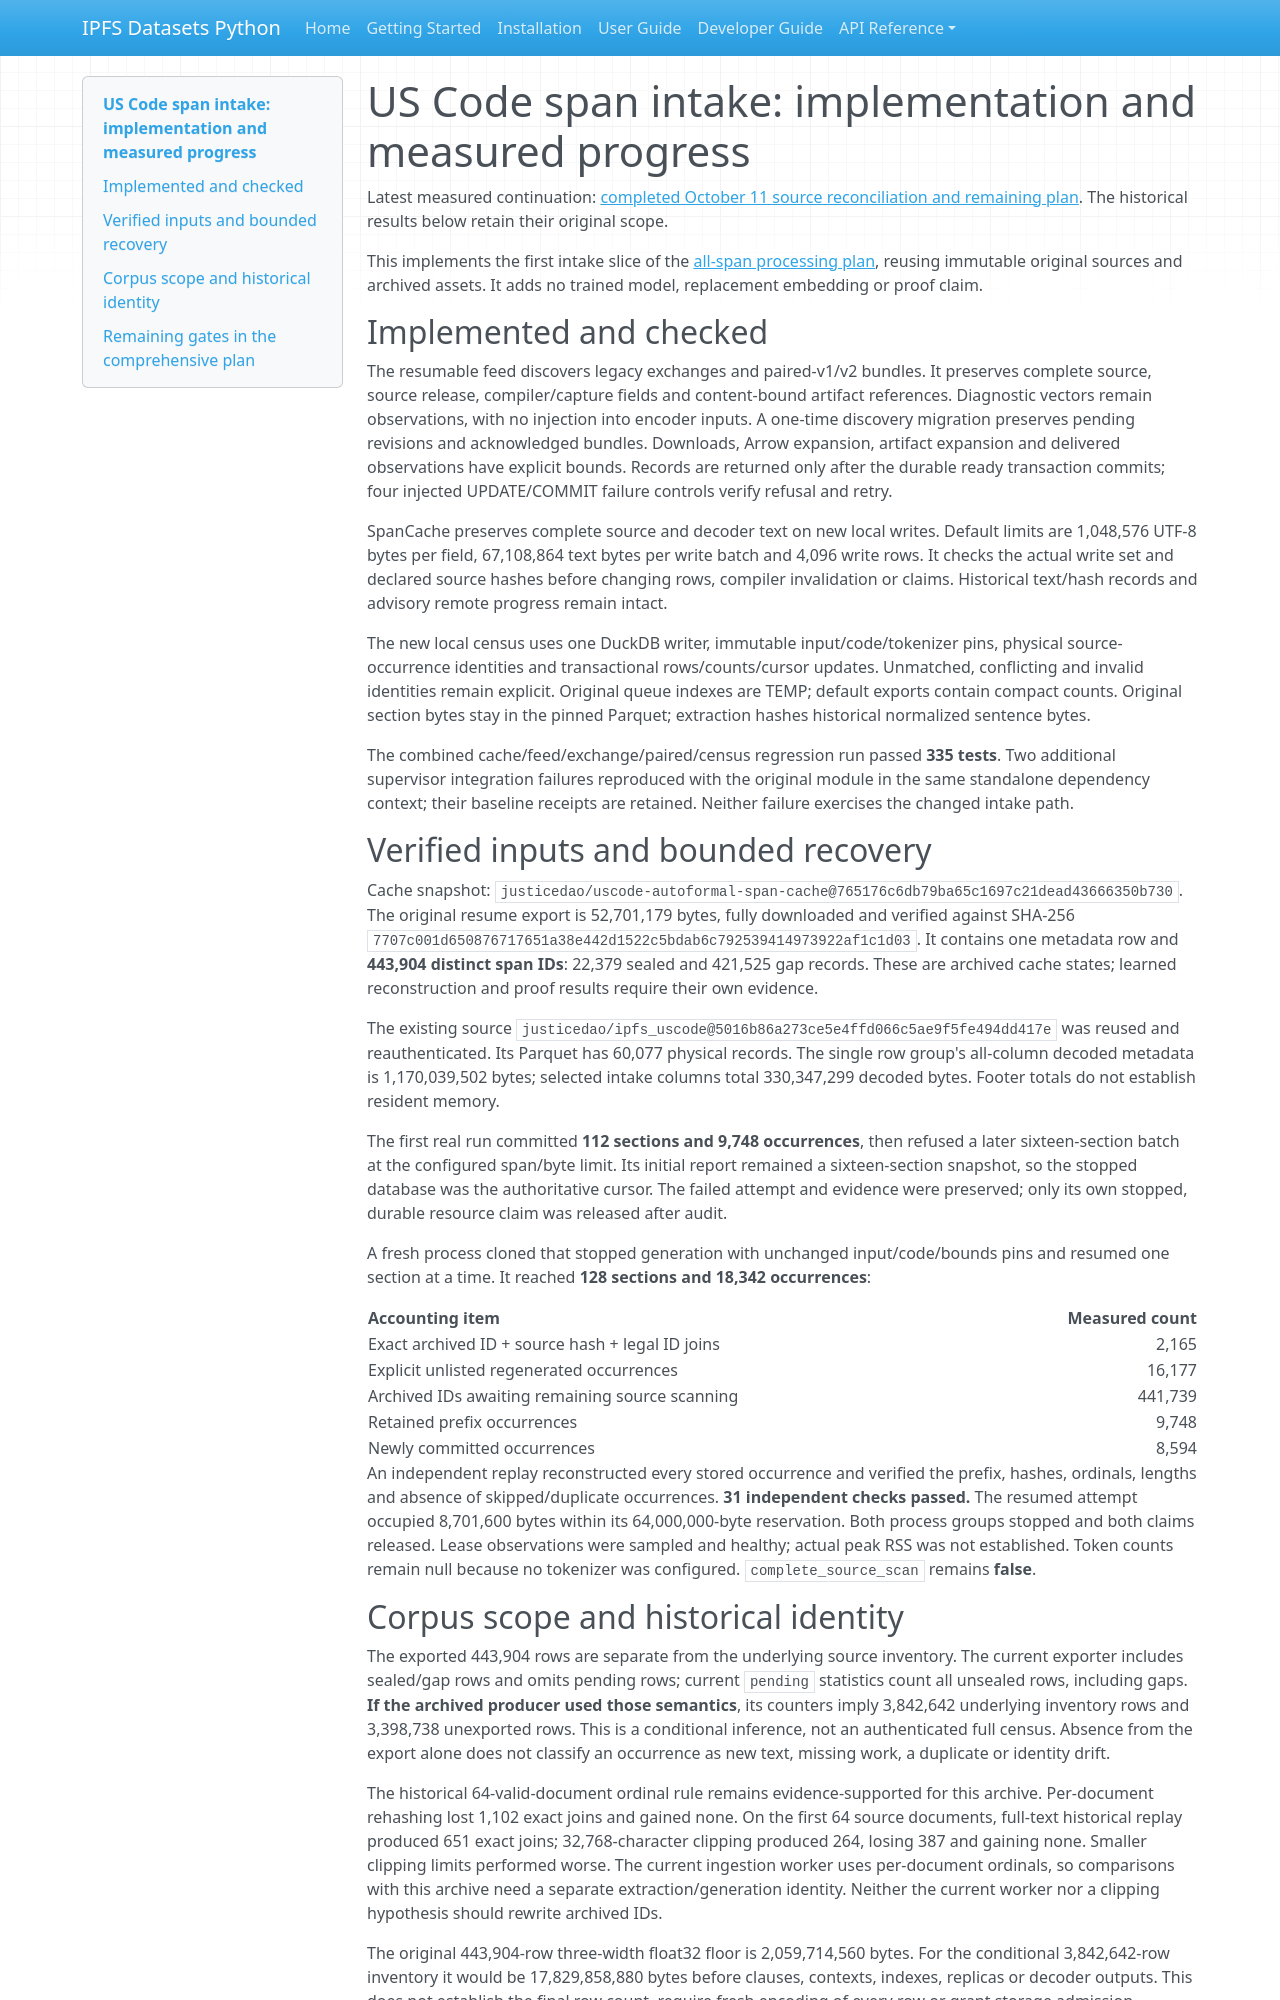

repository: endomorphosis/ipfs_datasets_py · page: autoencoders/uscode_span_intake_progress_20261007/index.html · generator: mkdocs

# US Code span intake: implementation and measured progress

Latest measured continuation: [completed October 11 source reconciliation and remaining plan](uscode_archive_rollout_20261011.md). The historical results below retain their original scope.

This implements the first intake slice of the [all-span processing plan](uscode_all_span_processing_plan_20261007.md), reusing immutable original sources and archived assets. It adds no trained model, replacement embedding or proof claim.

## Implemented and checked

The resumable feed discovers legacy exchanges and paired-v1/v2 bundles. It preserves complete source, source release, compiler/capture fields and content-bound artifact references. Diagnostic vectors remain observations, with no injection into encoder inputs. A one-time discovery migration preserves pending revisions and acknowledged bundles. Downloads, Arrow expansion, artifact expansion and delivered observations have explicit bounds. Records are returned only after the durable ready transaction commits; four injected UPDATE/COMMIT failure controls verify refusal and retry.

SpanCache preserves complete source and decoder text on new local writes. Default limits are 1,048,576 UTF-8 bytes per field, 67,108,864 text bytes per write batch and 4,096 write rows. It checks the actual write set and declared source hashes before changing rows, compiler invalidation or claims. Historical text/hash records and advisory remote progress remain intact.

The new local census uses one DuckDB writer, immutable input/code/tokenizer pins, physical source-occurrence identities and transactional rows/counts/cursor updates. Unmatched, conflicting and invalid identities remain explicit. Original queue indexes are TEMP; default exports contain compact counts. Original section bytes stay in the pinned Parquet; extraction hashes historical normalized sentence bytes.

The combined cache/feed/exchange/paired/census regression run passed **335 tests**. Two additional supervisor integration failures reproduced with the original module in the same standalone dependency context; their baseline receipts are retained. Neither failure exercises the changed intake path.

## Verified inputs and bounded recovery

Cache snapshot: `justicedao/uscode-autoformal-span-cache@765176c6db79ba65c1697c21dead43666350b730`. The original resume export is 52,701,179 bytes, fully downloaded and verified against SHA-256 `7707c001d650876717651a38e442d1522c5bdab6c792539414973922af1c1d03`. It contains one metadata row and **443,904 distinct span IDs**: 22,379 sealed and 421,525 gap records. These are archived cache states; learned reconstruction and proof results require their own evidence.

The existing source `justicedao/ipfs_uscode@5016b86a273ce5e4ffd066c5ae9f5fe494dd417e` was reused and reauthenticated. Its Parquet has 60,077 physical records. The single row group's all-column decoded metadata is 1,170,039,502 bytes; selected intake columns total 330,347,299 decoded bytes. Footer totals do not establish resident memory.

The first real run committed **112 sections and 9,748 occurrences**, then refused a later sixteen-section batch at the configured span/byte limit. Its initial report remained a sixteen-section snapshot, so the stopped database was the authoritative cursor. The failed attempt and evidence were preserved; only its own stopped, durable resource claim was released after audit.

A fresh process cloned that stopped generation with unchanged input/code/bounds pins and resumed one section at a time. It reached **128 sections and 18,342 occurrences**:

| Accounting item | Measured count |
|---|---:|
| Exact archived ID + source hash + legal ID joins | 2,165 |
| Explicit unlisted regenerated occurrences | 16,177 |
| Archived IDs awaiting remaining source scanning | 441,739 |
| Retained prefix occurrences | 9,748 |
| Newly committed occurrences | 8,594 |

An independent replay reconstructed every stored occurrence and verified the prefix, hashes, ordinals, lengths and absence of skipped/duplicate occurrences. **31 independent checks passed.** The resumed attempt occupied 8,701,600 bytes within its 64,000,000-byte reservation. Both process groups stopped and both claims released. Lease observations were sampled and healthy; actual peak RSS was not established. Token counts remain null because no tokenizer was configured. `complete_source_scan` remains **false**.
